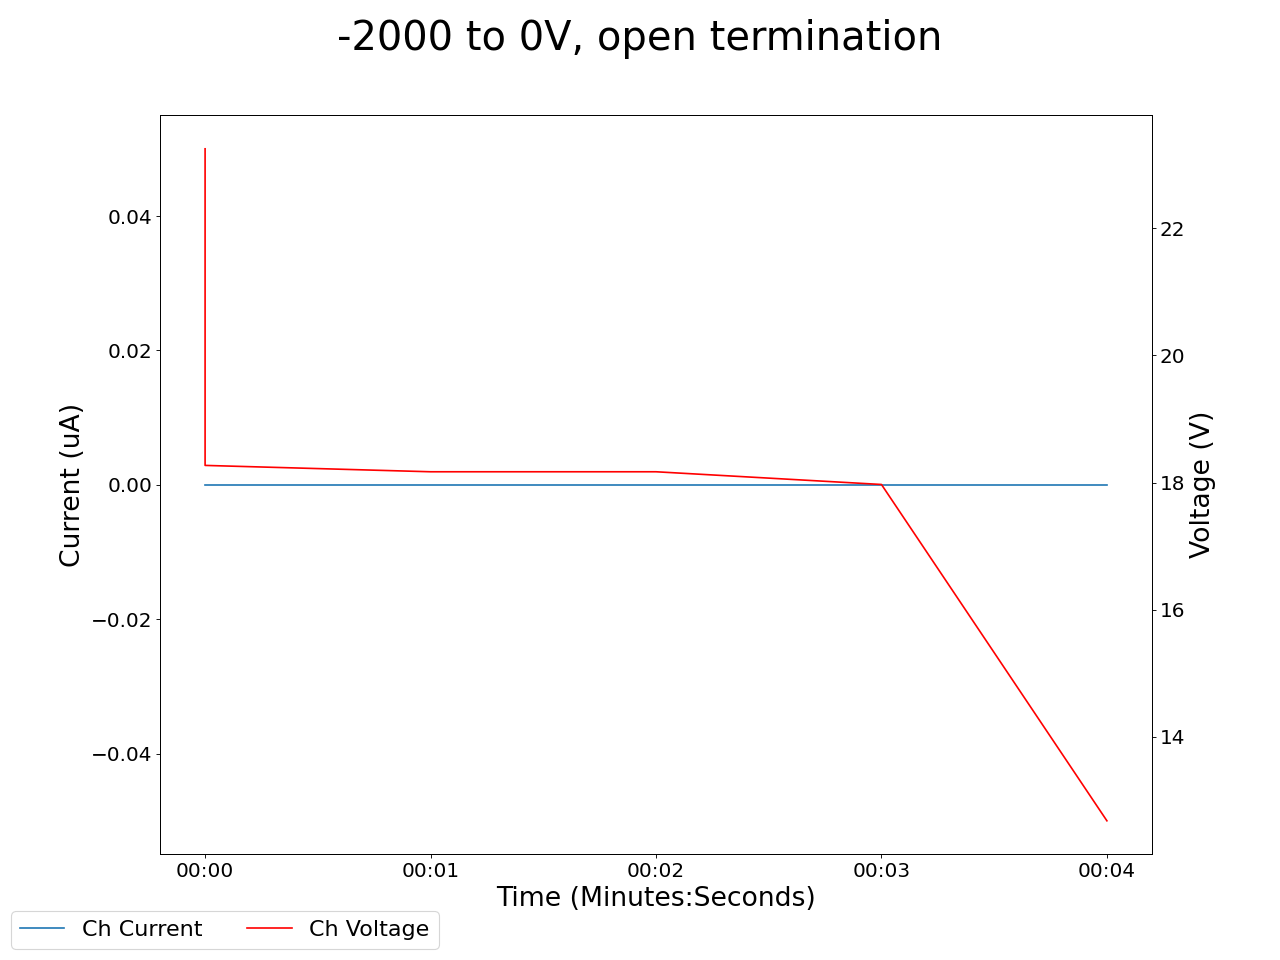

The data file committed next to this chart (first rows):
2025-04-29 11:58:53.825219, 0.4699999988079071, 0.0, 0.12999999523162842, 0.0, 0.11999999731779099, 0.0, 0.2199999988079071, 0.0, 0.05999999865889549, 0.0, 0.0, 0.0, 0.2199999988079071, 0.0, 0.9700000286102295, 0.0, 23.170000076293945, 0.0, 23.25, 0.0, 195.6999969482422, 0.0, 23.739999771118164
2025-04-29 11:58:54.825166, 0.47, 0.0, 0.13, 0.0, 0.13, 0.0, 0.22, 0.0, 0.06, 0.0, 0.0, 0.0, 0.22, 0.0, 0.97, 0.0, 18.19, 0.0, 18.27, 0.0, 189.2, 0.0, 18.78
2025-04-29 11:58:55.825166, 0.47, 0.0, 0.13, 0.0, 0.13, 0.0, 0.22, 0.0, 0.06, 0.0, 0.0, 0.0, 0.23, 0.0, 0.97, 0.0, 18.09, 0.0, 18.17, 0.0, 189.1, 0.0, 18.67
2025-04-29 11:58:56.825166, 0.47, 0.0, 0.13, 0.0, 0.13, 0.0, 0.22, 0.0, 0.06, 0.0, 0.0, 0.0, 0.23, 0.0, 0.97, 0.0, 18.09, 0.0, 18.17, 0.0, 189.1, 0.0, 18.67
2025-04-29 11:58:57.825166, 0.47, 0.0, 0.13, 0.0, 0.13, 0.0, 0.22, 0.0, 0.06, 0.0, 0.0, 0.0, 0.23, 0.0, 0.97, 0.0, 17.89, 0.0, 17.97, 0.0, 182.9, 0.0, 18.48
2025-04-29 11:58:58.825166, 0.47, 0.0, 0.13, 0.0, 0.13, 0.0, 0.22, 0.0, 0.06, 0.0, 0.0, 0.0, 0.23, 0.0, 0.97, 0.0, 12.6, 0.0, 12.68, 0.0, 182.7, 0.0, 13.18
